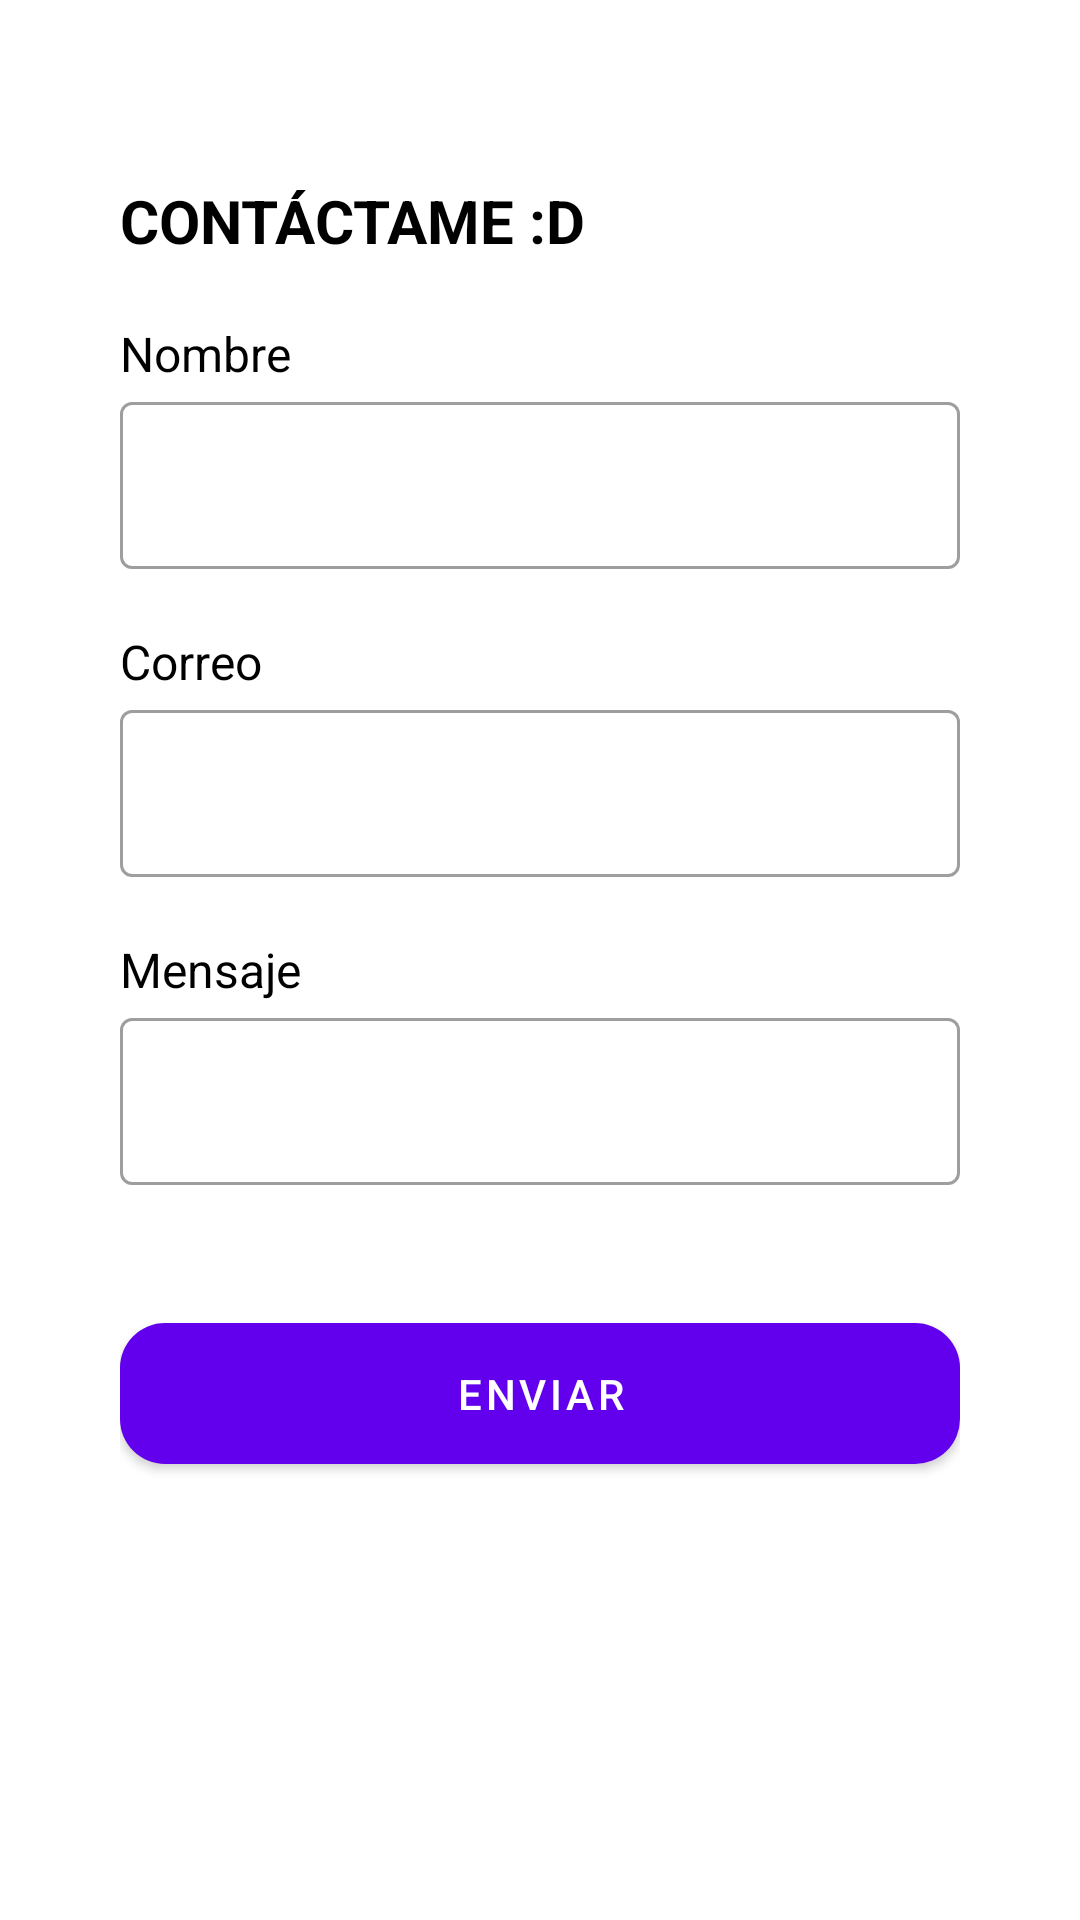

Here is an Android app screen rendered from its layout file. Give the layout XML and the strings, colors and styles it references.
<!-- AndroidManifest.xml: activity theme Theme.PetApp -->
<!-- res/layout/activity_mail.xml -->
<?xml version="1.0" encoding="utf-8"?>
<LinearLayout xmlns:android="http://schemas.android.com/apk/res/android"
    xmlns:app="http://schemas.android.com/apk/res-auto"
    xmlns:tools="http://schemas.android.com/tools"
    android:padding="40dp"
    android:orientation="vertical"
    android:layout_width="match_parent"
    android:layout_height="match_parent"
    tools:context=".ui.MailActivity">

    <TextView
        android:layout_marginTop="20sp"
        android:textSize="20sp"
        android:textStyle="bold"
        android:textColor="@color/black"
        android:text="CONTÁCTAME :D"
        android:layout_width="match_parent"
        android:layout_height="wrap_content"/>

    <TextView
        android:textColor="@color/black"
        android:layout_marginTop="20sp"
        android:textSize="16sp"
        android:text="Nombre"
        android:layout_width="match_parent"
        android:layout_height="wrap_content"/>

    <com.google.android.material.textfield.TextInputLayout
        android:id="@+id/tilName"
        android:layout_width="match_parent"
        android:layout_height="wrap_content"
        style="@style/Widget.MaterialComponents.TextInputLayout.OutlinedBox">

        <com.google.android.material.textfield.TextInputEditText
            android:id="@+id/etName"
            android:layout_width="match_parent"
            android:layout_height="wrap_content"
            android:inputType="textPersonName" />

    </com.google.android.material.textfield.TextInputLayout>

    <TextView
        android:textColor="@color/black"
        android:layout_marginTop="20sp"
        android:textSize="16sp"
        android:text="Correo"
        android:layout_width="match_parent"
        android:layout_height="wrap_content"/>

    <com.google.android.material.textfield.TextInputLayout
        android:id="@+id/tilMail"
        android:layout_width="match_parent"
        android:layout_height="wrap_content"
        style="@style/Widget.MaterialComponents.TextInputLayout.OutlinedBox">

        <com.google.android.material.textfield.TextInputEditText
            android:id="@+id/etMail"
            android:layout_width="match_parent"
            android:layout_height="wrap_content"
            android:inputType="textPersonName" />

    </com.google.android.material.textfield.TextInputLayout>

    <TextView
        android:textColor="@color/black"
        android:layout_marginTop="20sp"
        android:textSize="16sp"
        android:text="Mensaje"
        android:layout_width="match_parent"
        android:layout_height="wrap_content"/>

    <com.google.android.material.textfield.TextInputLayout
        android:id="@+id/tilMessage"
        android:layout_width="match_parent"
        android:layout_height="wrap_content"
        style="@style/Widget.MaterialComponents.TextInputLayout.OutlinedBox">

        <com.google.android.material.textfield.TextInputEditText
            android:id="@+id/etMessage"
            android:layout_width="match_parent"
            android:layout_height="wrap_content"
            android:inputType="textPersonName" />

    </com.google.android.material.textfield.TextInputLayout>

    <com.google.android.material.button.MaterialButton
        android:layout_marginTop="40dp"
        android:id="@+id/btnSend"
        android:layout_width="match_parent"
        android:layout_height="wrap_content"
        android:text="Enviar"
        android:padding="14dp"
        app:cornerRadius="15dp" />

    <ProgressBar
        android:visibility="gone"
        android:layout_marginTop="30dp"
        android:layout_gravity="center"
        android:id="@+id/progressBar"
        android:layout_width="wrap_content"
        android:layout_height="wrap_content"/>

</LinearLayout>
<!-- resources referenced by this layout -->
<resources>
  <style name="Theme.PetApp" parent="Theme.MaterialComponents.DayNight.DarkActionBar">
          
          <item name="colorPrimary">@color/purple_500</item>
          <item name="colorPrimaryVariant">@color/purple_700</item>
          <item name="colorOnPrimary">@color/white</item>
          
          <item name="colorSecondary">@color/teal_200</item>
          <item name="colorSecondaryVariant">@color/teal_700</item>
          <item name="colorOnSecondary">@color/black</item>
          
          <item name="android:statusBarColor" tools:targetApi="l">?attr/colorPrimaryVariant</item>
          
      </style>
  <!-- not gathered from this repository: default colours our renderer supplied (Android Studio template values) -->
  <color name="purple_500">#FF6200EE</color>
  <color name="purple_700">#FF3700B3</color>
  <color name="teal_200">#FF03DAC5</color>
  <color name="teal_700">#FF018786</color>
  <color name="black">#FF000000</color>
  <color name="white">#FFFFFFFF</color>
</resources>
